Run: headless pygame with SDL's dummy video driver; simulated clock (each Clock.tick advances the game by its frame time, no real sleeping); random seed 0; keys injected as events and as key.get_pressed() state; no mouse input.
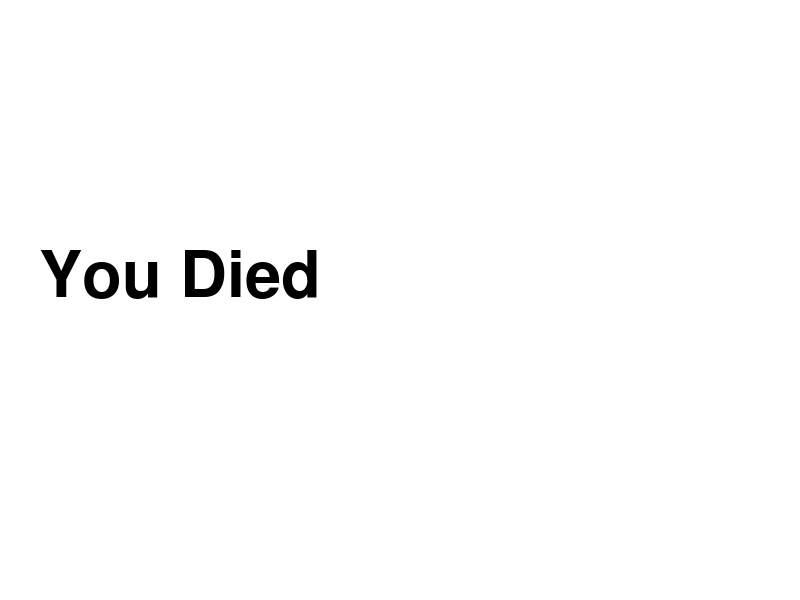
Frame 1 of 4 · flips 1–60 · no input
Frame 2 of 4 · flips 61–180 · tapped SPACE, RETURN · held RIGHT (→), D · screen unchanged from frame 1, image omitted
Frame 3 of 4 · flips 181–300 · held DOWN (↓), S · screen unchanged from frame 2, image omitted
Frame 4 of 4 · flips 301–420 · held LEFT (←), A, UP (↑), W · screen unchanged from frame 3, image omitted

The pygame program that drew these frames:

import pygame
import pygame.freetype
import sys


class Display:
    screen_size = (800, 600)

    def __init__(self, screen):
        pygame.init()
        font = pygame.freetype.SysFont("Arial", 65)
        running = True
        while running:
            for event in pygame.event.get():
                if event.type == pygame.QUIT:
                    running = False

            screen.fill((255, 255, 255))
            text_surface, rect = font.render("You Died", (0, 0, 0))
            screen.blit(text_surface, (40, 250))
            # font.render_to(screen, (40, 350), "You Died", (0, 0, 0))

            pygame.display.flip()

        pygame.quit()


def main():
    pygame.init()
    screen = pygame.display.set_mode(Display.screen_size)
    Display(screen)


if __name__ == "__main__":
    main()
